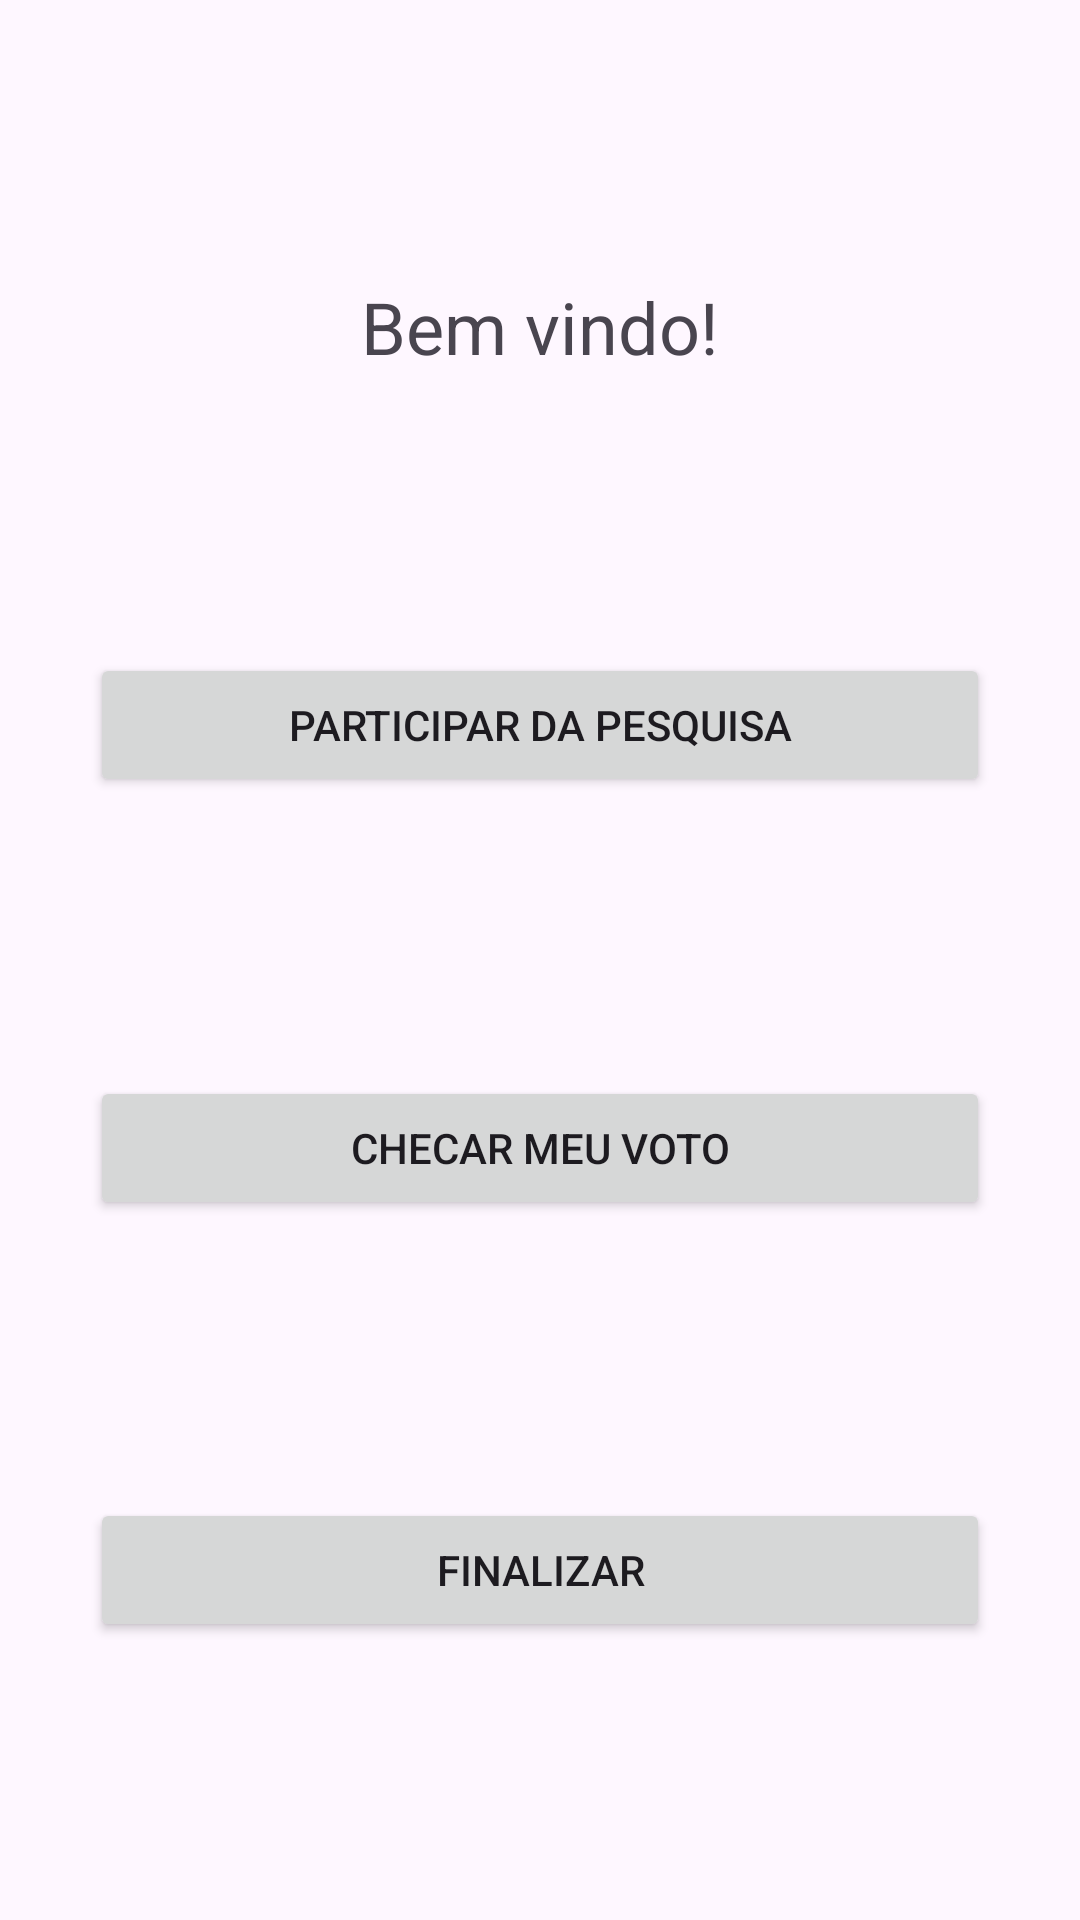

Reconstruct the res/layout file that produces this screen, plus the resources it refers to.
<!-- AndroidManifest.xml: application theme Theme.Votos_Avaliativo02 -->
<!-- res/layout/activity_main.xml -->
<?xml version="1.0" encoding="utf-8"?>
<androidx.constraintlayout.widget.ConstraintLayout xmlns:android="http://schemas.android.com/apk/res/android"
    xmlns:app="http://schemas.android.com/apk/res-auto"
    xmlns:tools="http://schemas.android.com/tools"
    android:id="@+id/main"
    android:layout_width="match_parent"
    android:layout_height="match_parent"
    tools:context=".ui.main.MainActivity">

    <TextView
        android:id="@+id/tvBemVindo"
        android:layout_width="wrap_content"
        android:layout_height="wrap_content"
        android:text="Bem vindo!"
        android:textSize="24sp"
        app:layout_constraintBottom_toTopOf="@+id/btnVotar"
        app:layout_constraintEnd_toEndOf="parent"
        app:layout_constraintStart_toStartOf="parent"
        app:layout_constraintTop_toTopOf="parent"/>

    <Button
        android:id="@+id/btnVotar"
        android:layout_width="300dp"
        android:layout_height="wrap_content"
        android:text="Participar da Pesquisa"
        app:layout_constraintBottom_toTopOf="@+id/btnVerMeuVoto"
        app:layout_constraintEnd_toEndOf="parent"
        app:layout_constraintStart_toStartOf="parent"
        app:layout_constraintTop_toBottomOf="@+id/tvBemVindo"/>

    <Button
        android:id="@+id/btnVerMeuVoto"
        android:layout_width="300dp"
        android:layout_height="wrap_content"
        android:text="Checar meu voto"
        app:layout_constraintBottom_toTopOf="@+id/btnVerResultado"
        app:layout_constraintEnd_toEndOf="parent"
        app:layout_constraintStart_toStartOf="parent"
        app:layout_constraintTop_toBottomOf="@+id/btnVotar"/>

    <Button
        android:id="@+id/btnVerResultado"
        android:layout_width="300dp"
        android:layout_height="wrap_content"
        android:text="Finalizar"
        app:layout_constraintBottom_toBottomOf="parent"
        app:layout_constraintEnd_toEndOf="parent"
        app:layout_constraintStart_toStartOf="parent"
        app:layout_constraintTop_toBottomOf="@+id/btnVerMeuVoto"/>


</androidx.constraintlayout.widget.ConstraintLayout>
<!-- resources referenced by this layout -->
<resources>
  <style name="Theme.Votos_Avaliativo02" parent="Base.Theme.Votos_Avaliativo02" />
  <style name="Base.Theme.Votos_Avaliativo02" parent="Theme.Material3.DayNight.NoActionBar">
          
          
      </style>
</resources>
